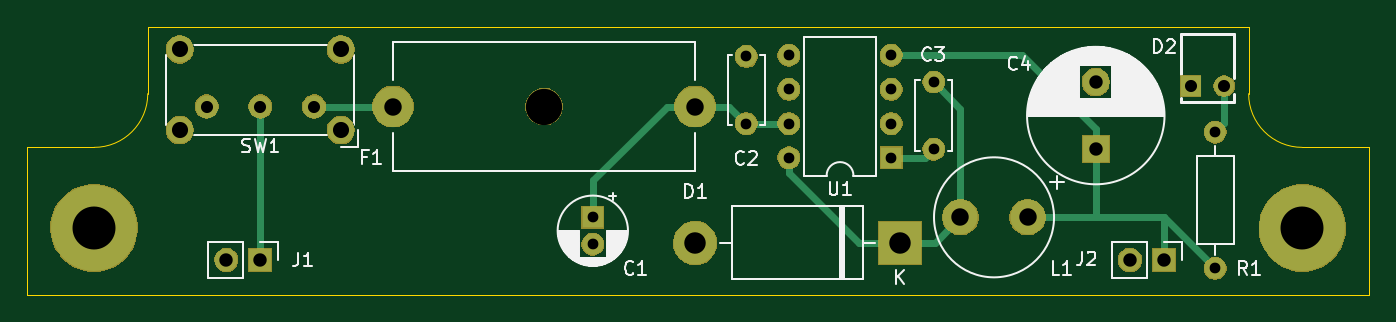
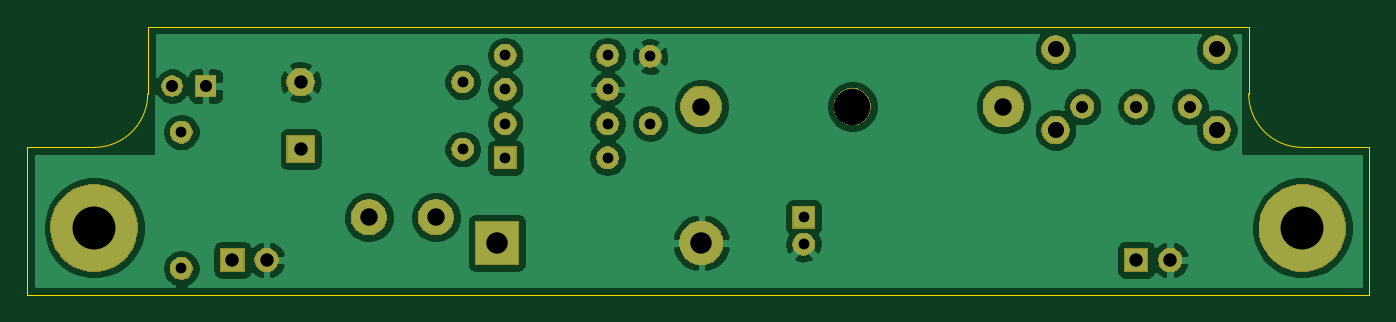
Circuit board: 8 layer files. Board 100.0 x 20.0 mm.
- bottom_copper: DC-B_Cu.gbl (68451 bytes)
- bottom_mask: DC-B_Mask.gbs (31632 bytes)
- outline: DC-Edge_Cuts.gm1 (972 bytes)
- top_copper: DC-F_Cu.gtl (3370 bytes)
- top_mask: DC-F_Mask.gts (31632 bytes)
- top_silk: DC-F_SilkS.gto (26356 bytes)
- drill: DC-NPTH.drl (334 bytes)
- drill: DC-PTH.drl (932 bytes)

=== bottom_copper: DC-B_Cu.gbl (68451 bytes, source omitted) ===
=== bottom_mask: DC-B_Mask.gbs (31632 bytes, source omitted) ===
=== outline: DC-Edge_Cuts.gm1 ===
G04 #@! TF.GenerationSoftware,KiCad,Pcbnew,(5.1.5)-2*
G04 #@! TF.CreationDate,2020-02-21T18:19:01+01:00*
G04 #@! TF.ProjectId,DC,44432e6b-6963-4616-945f-706362585858,V1.0*
G04 #@! TF.SameCoordinates,PXe4e1c0PY2160ec0*
G04 #@! TF.FileFunction,Profile,NP*
%FSLAX46Y46*%
G04 Gerber Fmt 4.6, Leading zero omitted, Abs format (unit mm)*
G04 Created by KiCad (PCBNEW (5.1.5)-2) date 2020-02-21 18:19:01*
%MOMM*%
%LPD*%
G04 APERTURE LIST*
%ADD10C,0.050000*%
G04 APERTURE END LIST*
D10*
X95000000Y11000000D02*
X100000000Y11000000D01*
X91000000Y15000000D02*
X91000000Y20000000D01*
X95000000Y11000000D02*
G75*
G02X91000000Y15000000I0J4000000D01*
G01*
X5000000Y11000000D02*
X0Y11000000D01*
X9000000Y15000000D02*
X9000000Y20000000D01*
X9000000Y15000000D02*
G75*
G02X5000000Y11000000I-4000000J0D01*
G01*
X0Y0D02*
X0Y11000000D01*
X100000000Y0D02*
X0Y0D01*
X100000000Y11000000D02*
X100000000Y0D01*
X9000000Y20000000D02*
X91000000Y20000000D01*
M02*

=== top_copper: DC-F_Cu.gtl ===
G04 #@! TF.GenerationSoftware,KiCad,Pcbnew,(5.1.5)-2*
G04 #@! TF.CreationDate,2020-02-21T18:19:01+01:00*
G04 #@! TF.ProjectId,DC,44432e6b-6963-4616-945f-706362585858,V1.0*
G04 #@! TF.SameCoordinates,PXe4e1c0PY2160ec0*
G04 #@! TF.FileFunction,Copper,L1,Top*
G04 #@! TF.FilePolarity,Positive*
%FSLAX46Y46*%
G04 Gerber Fmt 4.6, Leading zero omitted, Abs format (unit mm)*
G04 Created by KiCad (PCBNEW (5.1.5)-2) date 2020-02-21 18:19:01*
%MOMM*%
%LPD*%
G04 APERTURE LIST*
%ADD10C,6.400000*%
%ADD11C,1.500000*%
%ADD12R,1.500000X1.500000*%
%ADD13O,1.600000X1.600000*%
%ADD14R,1.600000X1.600000*%
%ADD15C,1.700000*%
%ADD16C,2.000000*%
%ADD17C,1.600000*%
%ADD18C,2.600000*%
%ADD19O,1.700000X1.700000*%
%ADD20R,1.700000X1.700000*%
%ADD21C,3.000000*%
%ADD22O,3.200000X3.200000*%
%ADD23R,3.200000X3.200000*%
%ADD24R,2.000000X2.000000*%
%ADD25C,0.500000*%
G04 APERTURE END LIST*
D10*
X95000000Y5000000D03*
X5000000Y5000000D03*
D11*
X89183500Y15569500D03*
D12*
X86683500Y15569500D03*
D13*
X56755000Y10235000D03*
X64375000Y17855000D03*
X56755000Y12775000D03*
X64375000Y15315000D03*
X56755000Y15315000D03*
X64375000Y12775000D03*
X56755000Y17855000D03*
D14*
X64375000Y10235000D03*
D15*
X13385000Y14045000D03*
X17385000Y14045000D03*
X21385000Y14045000D03*
D16*
X23385000Y18295000D03*
X11385000Y18295000D03*
X11385000Y12295000D03*
X23385000Y12295000D03*
D13*
X88505000Y12140000D03*
D17*
X88505000Y1980000D03*
D18*
X74535000Y5790000D03*
X69535000Y5790000D03*
D19*
X82155000Y2615000D03*
D20*
X84695000Y2615000D03*
D19*
X14845000Y2615000D03*
D20*
X17385000Y2615000D03*
D21*
X27270000Y14045000D03*
X49770000Y14045000D03*
D22*
X49770000Y3885000D03*
D23*
X65010000Y3885000D03*
D16*
X79615000Y15870000D03*
D24*
X79615000Y10870000D03*
D17*
X67550000Y10870000D03*
X67550000Y15870000D03*
X53580000Y17775000D03*
X53580000Y12775000D03*
X42150000Y3790000D03*
D14*
X42150000Y5790000D03*
D25*
X84695000Y5790000D02*
X88505000Y1980000D01*
X84695000Y5790000D02*
X84695000Y2615000D01*
X79615000Y5790000D02*
X79615000Y10870000D01*
X79615000Y5790000D02*
X84695000Y5790000D01*
X74535000Y5790000D02*
X79615000Y5790000D01*
X79615000Y12370000D02*
X79615000Y10870000D01*
X74130000Y17855000D02*
X79615000Y12370000D01*
X64375000Y17855000D02*
X74130000Y17855000D01*
X22587081Y14045000D02*
X27270000Y14045000D01*
X21385000Y14045000D02*
X22587081Y14045000D01*
X89183500Y12818500D02*
X88505000Y12140000D01*
X89183500Y15569500D02*
X89183500Y12818500D01*
X66915000Y10235000D02*
X67550000Y10870000D01*
X64375000Y10235000D02*
X66915000Y10235000D01*
X67630000Y3885000D02*
X69535000Y5790000D01*
X65010000Y3885000D02*
X67630000Y3885000D01*
X69535000Y13885000D02*
X69535000Y5790000D01*
X67550000Y15870000D02*
X69535000Y13885000D01*
X62910000Y3885000D02*
X65010000Y3885000D01*
X61973630Y3885000D02*
X62910000Y3885000D01*
X56755000Y9103630D02*
X61973630Y3885000D01*
X56755000Y10235000D02*
X56755000Y9103630D01*
X53580000Y12775000D02*
X56755000Y12775000D01*
X42150000Y7090000D02*
X42150000Y5790000D01*
X47648680Y14045000D02*
X42150000Y8546320D01*
X42150000Y8546320D02*
X42150000Y7090000D01*
X49770000Y14045000D02*
X47648680Y14045000D01*
X52310000Y14045000D02*
X53580000Y12775000D01*
X49770000Y14045000D02*
X52310000Y14045000D01*
X17385000Y14045000D02*
X17385000Y2615000D01*
M02*

=== top_mask: DC-F_Mask.gts (31632 bytes, source omitted) ===
=== top_silk: DC-F_SilkS.gto (26356 bytes, source omitted) ===
=== drill: DC-NPTH.drl ===
M48
; DRILL file {KiCad (5.1.5)-2} date 21/02/2020 18:19:04
; FORMAT={3:3/ absolute / metric / suppress leading zeros}
; #@! TF.CreationDate,2020-02-21T18:19:04+01:00
; #@! TF.GenerationSoftware,Kicad,Pcbnew,(5.1.5)-2
; #@! TF.FileFunction,NonPlated,1,2,NPTH
FMAT,2
METRIC,TZ
T1C2.700
%
G90
G05
T1
X38520Y14045
T0
M30

=== drill: DC-PTH.drl ===
M48
; DRILL file {KiCad (5.1.5)-2} date 21/02/2020 18:19:04
; FORMAT={3:3/ absolute / metric / suppress leading zeros}
; #@! TF.CreationDate,2020-02-21T18:19:04+01:00
; #@! TF.GenerationSoftware,Kicad,Pcbnew,(5.1.5)-2
; #@! TF.FileFunction,Plated,1,2,PTH
FMAT,2
METRIC,TZ
T1C0.800
T2C0.900
T3C1.000
T4C1.200
T5C1.300
T6C1.600
T7C3.200
%
G90
G05
T1
X42150Y5790
X42150Y3790
X56755Y17855
X56755Y15315
X56755Y12775
X56755Y10235
X64375Y17855
X64375Y15315
X64375Y12775
X64375Y10235
X53580Y17775
X53580Y12775
X88505Y12140
X88505Y1980
X67550Y15870
X67550Y10870
T2
X86683Y15569
X89183Y15569
X13385Y14045
X17385Y14045
X21385Y14045
T3
X79615Y15870
X79615Y10870
X14845Y2615
X17385Y2615
X82155Y2615
X84695Y2615
T4
X11385Y18295
X11385Y12295
X23385Y18295
X23385Y12295
T5
X27270Y14045
X49770Y14045
X69535Y5790
X74535Y5790
T6
X49770Y3885
X65010Y3885
T7
X5000Y5000
X95000Y5000
T0
M30

